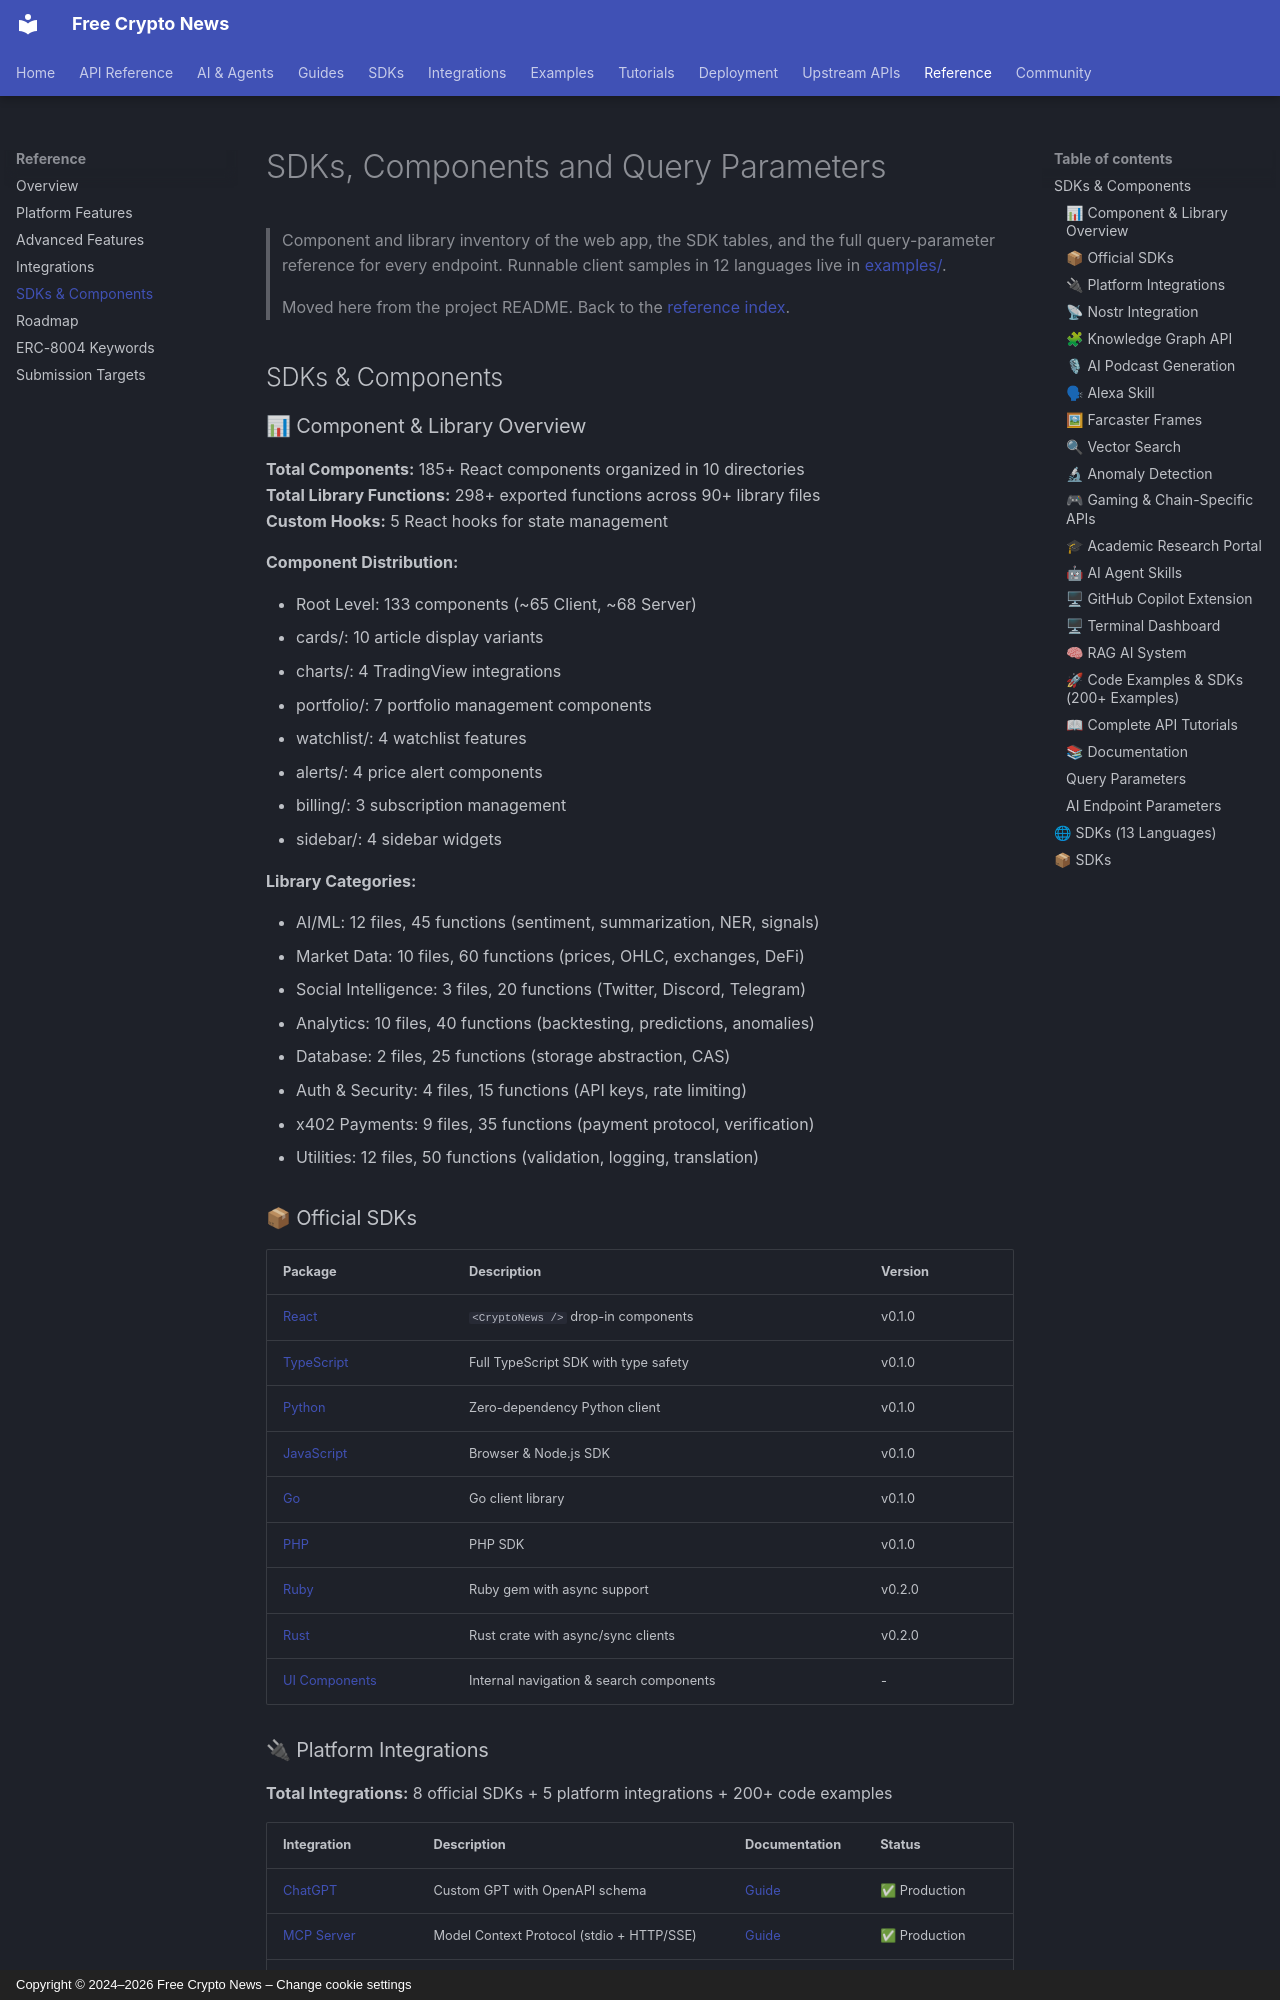

repository: nirholas/cryptocurrency.cv · page: reference/sdks-and-components/index.html · generator: mkdocs · copyright: Copyright © 2024–2026 Free Crypto News – Change cookie settings

# SDKs, Components and Query Parameters

> Component and library inventory of the web app, the SDK tables, and the full query-parameter reference for every endpoint. Runnable client samples in 12 languages live in [examples/](https://github.com/nirholas/cryptocurrency.cv/tree/main/examples).
>
> Moved here from the project README. Back to the [reference index](https://github.com/nirholas/cryptocurrency.cv/blob/main/README.md).

## SDKs & Components

### 📊 Component & Library Overview

**Total Components:** 185+ React components organized in 10 directories  
**Total Library Functions:** 298+ exported functions across 90+ library files  
**Custom Hooks:** 5 React hooks for state management

**Component Distribution:**

- Root Level: 133 components (~65 Client, ~68 Server)
- cards/: 10 article display variants
- charts/: 4 TradingView integrations
- portfolio/: 7 portfolio management components
- watchlist/: 4 watchlist features
- alerts/: 4 price alert components
- billing/: 3 subscription management
- sidebar/: 4 sidebar widgets

**Library Categories:**

- AI/ML: 12 files, 45 functions (sentiment, summarization, NER, signals)
- Market Data: 10 files, 60 functions (prices, OHLC, exchanges, DeFi)
- Social Intelligence: 3 files, 20 functions (Twitter, Discord, Telegram)
- Analytics: 10 files, 40 functions (backtesting, predictions, anomalies)
- Database: 2 files, 25 functions (storage abstraction, CAS)
- Auth & Security: 4 files, 15 functions (API keys, rate limiting)
- x402 Payments: 9 files, 35 functions (payment protocol, verification)
- Utilities: 12 files, 50 functions (validation, logging, translation)

### 📦 Official SDKs

| Package                             | Description                             | Version |
| ----------------------------------- | --------------------------------------- | ------- |
| [React](https://github.com/nirholas/cryptocurrency.cv/tree/main/sdk/react)                 | `<CryptoNews />` drop-in components     | v0.1.0  |
| [TypeScript](https://github.com/nirholas/cryptocurrency.cv/tree/main/sdk/typescript)       | Full TypeScript SDK with type safety    | v0.1.0  |
| [Python](https://github.com/nirholas/cryptocurrency.cv/tree/main/sdk/python)               | Zero-dependency Python client           | v0.1.0  |
| [JavaScript](https://github.com/nirholas/cryptocurrency.cv/tree/main/sdk/javascript)       | Browser & Node.js SDK                   | v0.1.0  |
| [Go](https://github.com/nirholas/cryptocurrency.cv/tree/main/sdk/go)                       | Go client library                       | v0.1.0  |
| [PHP](https://github.com/nirholas/cryptocurrency.cv/tree/main/sdk/php)                     | PHP SDK                                 | v0.1.0  |
| [Ruby](https://github.com/nirholas/cryptocurrency.cv/tree/main/sdk/ruby)                   | Ruby gem with async support             | v0.2.0  |
| [Rust](https://github.com/nirholas/cryptocurrency.cv/tree/main/sdk/rust)                   | Rust crate with async/sync clients      | v0.2.0  |
| [UI Components](../COMPONENTS.md) | Internal navigation & search components | -       |
